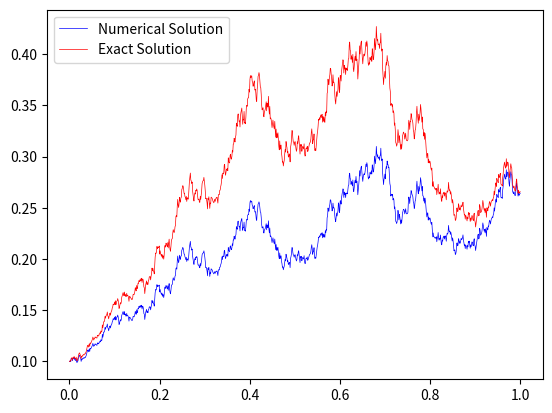

The script that saved this image:
#!/usr/bin/env python3
# -*- coding: utf-8 -*-
"""
Created on Sat Jul 25 19:59:17 2020

[redacted]
"""


import matplotlib.pyplot as plt
import numpy as np

#dx=(a+u(t))xdt+ b*x*dW 

dt = .001  # Time step.
T = 1.  # Total time.
n = int(T / dt)  # Number of time steps.
t = np.linspace(0, T, n)  # Vector of times.

def sigmoid(t):
    return 1/(1+np.exp(-20*(t-0.5)))
        
def wiener_process(dt,T):
    W0 = [0]
    n=int(T/dt)
    # simulate the increments by normal random variable generator
    increments = np.random.normal(0, 1*np.sqrt(dt),n)
    W = W0 + list(np.cumsum(increments))
    return W

W=wiener_process(dt,T)

def numerical(x_0, a, b,t,dt,W):
    x= np.zeros(t.shape[0])
    x[0]=x_0
    for i in range (0,t.shape[0]-1,1):
        x[i+1]=x[i]+[(a+sigmoid(t[i]))*x[i]*dt]+[b*x[i]*(W[i+1]-W[i])]
        #print(x[i+1])
    return x

x=numerical(0.1,0.5,0.5,t,dt,W)
print(x[1:5])

def integrated_sigmoid(t):
    k1= (-1/20)*np.log(1+np.exp(-20*(t-0.5)))
    k2= (-1/20)*np.log(1+np.exp(10))
    return k1-k2

def analytic(y_0,a,b,t,W):
    y=np.zeros(t.shape[0])
    y[0]=y_0
    for i in range (1,t.shape[0],1):
        y[i]=y_0*np.exp((a-0.5*np.power(b,2))*t[i]+ integrated_sigmoid(t[i])+b*W[i])      
    return y

y=analytic(0.1,0.5,0.5,t,W)

#plt.figure(1)
plt.plot(t,x, color='b', label='Numerical Solution', linewidth=0.5)
#plt.figure(2)
plt.plot(t,y, color='r', label='Exact Solution', linewidth=0.5)
plt.legend()
plt.show()
